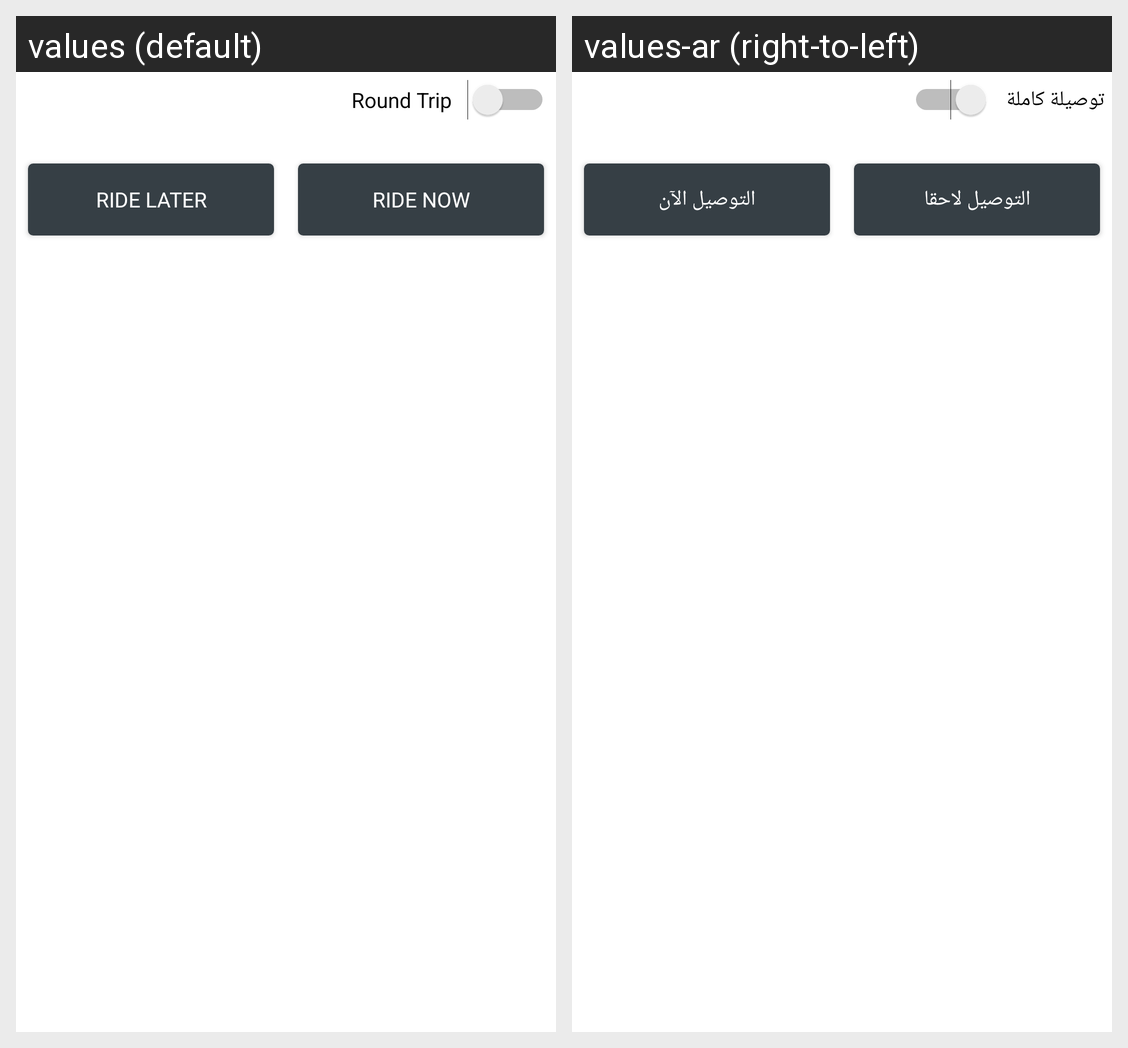

Translations of the strings shown on this Android screen, per locale in the grid:
Android screen res/layout/fragment_vehicle_categories.xml rendered under 2 locales, left to right: values (default), values-ar (right-to-left). Device: Nexus 5 (rendered at 1080×1920; each locale shown at half size, 540×960, under a caption strip naming it); theme MaterialTheme.
Strings drawn on this screen, with the default value and each locale's value (text and hints the layout hard-codes, and strings that could not be matched under every locale, appear in the picture but are not listed):

round_trip
  values: Round Trip
  values-ar: توصيلة كاملة

ride_later
  values: Ride Later
  values-ar: التوصيل لاحقا

ride_now
  values: Ride Now
  values-ar: التوصيل الآن
